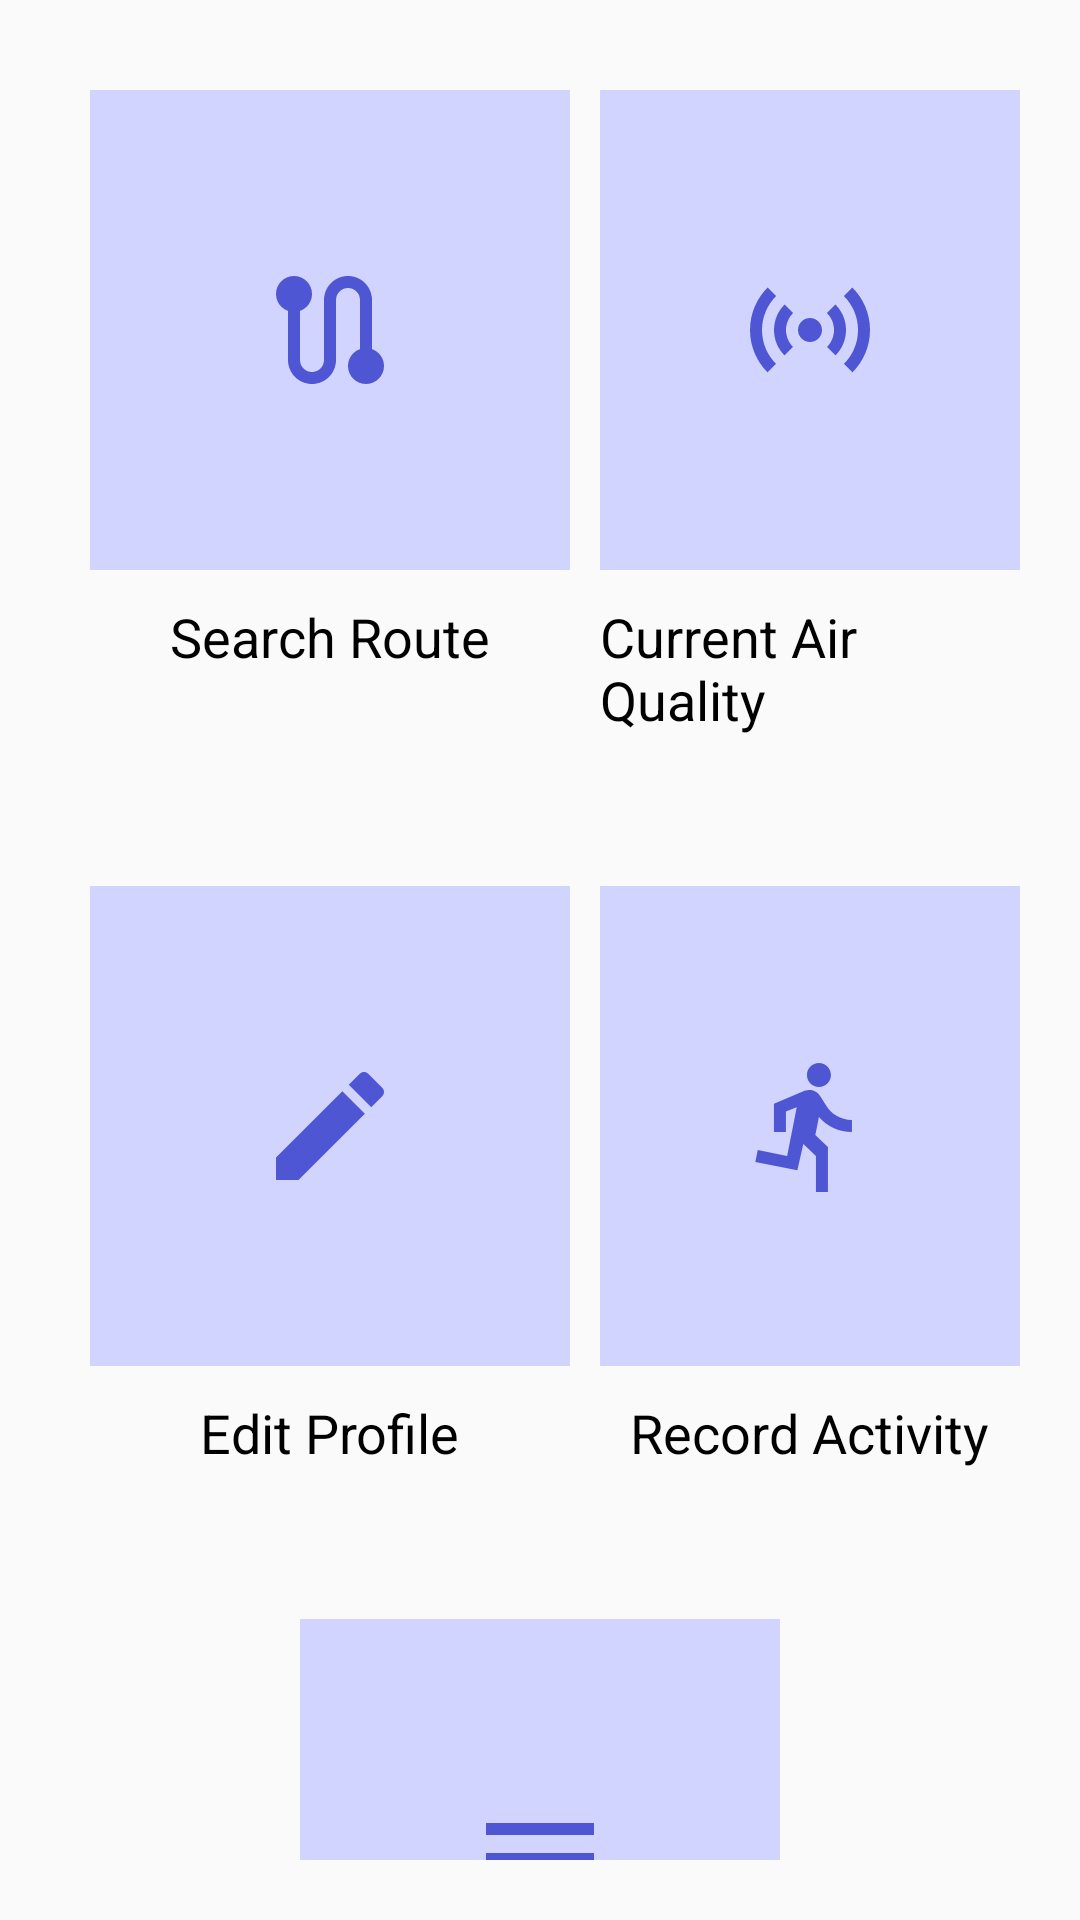

Android layout source for this screen:
<!-- AndroidManifest.xml: application theme Theme.Test -->
<!-- res/layout/activity_home.xml -->
<?xml version="1.0" encoding="utf-8"?>
<LinearLayout xmlns:android="http://schemas.android.com/apk/res/android"
    xmlns:app="http://schemas.android.com/apk/res-auto"
    xmlns:tools="http://schemas.android.com/tools"
    android:layout_width="match_parent"
    android:layout_height="match_parent"
    tools:context=".HomeActivity"
    android:gravity="center_vertical"
    android:background="#fafafa"
    android:orientation="vertical">

    <LinearLayout
        android:layout_width="match_parent"
        android:layout_height="wrap_content"
        android:gravity="center_horizontal"
        android:padding="20dp">
        <LinearLayout
            android:layout_width="wrap_content"
            android:layout_height="wrap_content"
            android:orientation="vertical"
            android:gravity="center_horizontal">
        <ImageButton
            android:id="@+id/ib1"
            android:layout_width="160dp"
            android:layout_height="160dp"
            android:background="#D1D4FF"
            android:layout_margin="10dp"
            android:src="@drawable/baseline_route_24" />
            <TextView
                android:layout_width="wrap_content"
                android:layout_height="wrap_content"
                android:textColor="@color/black"
                android:text="Search Route"
                android:textSize="18sp"/>
        </LinearLayout>

        <LinearLayout
            android:layout_width="wrap_content"
            android:layout_height="wrap_content"
            android:orientation="vertical"
            android:gravity="center_horizontal">
        <ImageButton
            android:id="@+id/ib2"
            android:layout_width="160dp"
            android:layout_height="160dp"
            android:background="#D1D4FF"
            android:layout_margin="10dp"
            android:src="@drawable/baseline_sensors_24" />
            <TextView
                android:layout_width="wrap_content"
                android:layout_height="wrap_content"
                android:textColor="@color/black"
                android:text="Current Air Quality"
                android:textSize="18sp"/>
        </LinearLayout>
    </LinearLayout>

    <LinearLayout
        android:layout_width="match_parent"
        android:layout_height="wrap_content"
        android:orientation="horizontal"
        android:gravity="center_horizontal"
        android:padding="20dp">
        <LinearLayout
            android:layout_width="wrap_content"
            android:layout_height="wrap_content"
            android:orientation="vertical"
            android:gravity="center_horizontal">
        <ImageButton
            android:layout_width="160dp"
            android:layout_height="160dp"
            android:id="@+id/ib3"
            android:background="#D1D4FF"
            android:layout_margin="10dp"
            android:src="@drawable/baseline_edit_24" />
            <TextView
                android:layout_width="wrap_content"
                android:layout_height="wrap_content"
                android:textColor="@color/black"
                android:text="Edit Profile"
                android:textSize="18sp"/>
        </LinearLayout>

        <LinearLayout
            android:id="@+id/recordActivity"
            android:layout_width="wrap_content"
            android:layout_height="wrap_content"
            android:orientation="vertical"
            android:gravity="center_horizontal">
        <ImageButton
            android:layout_width="160dp"
            android:layout_height="160dp"
            android:id="@+id/ib4"
            android:background="#D1D4FF"
            android:layout_margin="10dp"
            android:src="@drawable/baseline_directions_run_24" />
            <TextView
                android:layout_width="wrap_content"
                android:layout_height="wrap_content"
                android:textColor="@color/black"
                android:text="Record Activity"
                android:textSize="18sp"/>
    </LinearLayout>

</LinearLayout>
    <LinearLayout
        android:layout_width="match_parent"
        android:layout_height="wrap_content"
        android:orientation="horizontal"
        android:gravity="center_horizontal"
        android:padding="20dp">
    <LinearLayout
        android:layout_width="wrap_content"
        android:layout_height="wrap_content"
        android:orientation="vertical"
        android:gravity="center_horizontal">
    <ImageButton
        android:id="@+id/ib5"
        android:layout_width="160dp"
        android:layout_height="160dp"
        android:layout_margin="10dp"
        android:background="#D1D4FF"
        android:src="@drawable/baseline_notes_24" />
        <TextView
            android:layout_width="wrap_content"
            android:layout_height="wrap_content"
            android:textColor="@color/black"
            android:text="Past Activities"
            android:textSize="18sp"/>
    </LinearLayout>
</LinearLayout>
</LinearLayout>
<!-- resources referenced by this layout -->
<resources>
  <color name="black">#FF000000</color>
  <!-- drawable baseline_directions_run_24 (drawable) -->
  <vector android:autoMirrored="true" android:height="48dp"
      android:tint="#4F56D3" android:viewportHeight="24"
      android:viewportWidth="24" android:width="48dp" xmlns:android="http://schemas.android.com/apk/res/android">
      <path android:fillColor="@android:color/white" android:pathData="M13.49,5.48c1.1,0 2,-0.9 2,-2s-0.9,-2 -2,-2 -2,0.9 -2,2 0.9,2 2,2zM9.89,19.38l1,-4.4 2.1,2v6h2v-7.5l-2.1,-2 0.6,-3c1.3,1.5 3.3,2.5 5.5,2.5v-2c-1.9,0 -3.5,-1 -4.3,-2.4l-1,-1.6c-0.4,-0.6 -1,-1 -1.7,-1 -0.3,0 -0.5,0.1 -0.8,0.1l-5.2,2.2v4.7h2v-3.4l1.8,-0.7 -1.6,8.1 -4.9,-1 -0.4,2 7,1.4z"/>
  </vector>
  <!-- drawable baseline_edit_24 (drawable) -->
  <vector android:height="48dp" android:tint="#4F56D3"
      android:viewportHeight="24" android:viewportWidth="24"
      android:width="48dp" xmlns:android="http://schemas.android.com/apk/res/android">
      <path android:fillColor="@android:color/white" android:pathData="M3,17.25V21h3.75L17.81,9.94l-3.75,-3.75L3,17.25zM20.71,7.04c0.39,-0.39 0.39,-1.02 0,-1.41l-2.34,-2.34c-0.39,-0.39 -1.02,-0.39 -1.41,0l-1.83,1.83 3.75,3.75 1.83,-1.83z"/>
  </vector>
  <!-- drawable baseline_notes_24 (drawable) -->
  <vector android:autoMirrored="true" android:height="48dp"
      android:tint="#4F56D3" android:viewportHeight="24"
      android:viewportWidth="24" android:width="48dp" xmlns:android="http://schemas.android.com/apk/res/android">
      <path android:fillColor="@android:color/white" android:pathData="M3,18h12v-2L3,16v2zM3,6v2h18L21,6L3,6zM3,13h18v-2L3,11v2z"/>
  </vector>
  <!-- drawable baseline_route_24 (drawable) -->
  <vector android:height="48dp" android:tint="#4F56D3"
      android:viewportHeight="24" android:viewportWidth="24"
      android:width="48dp" xmlns:android="http://schemas.android.com/apk/res/android">
      <path android:fillColor="@android:color/white" android:pathData="M19,15.18V7c0,-2.21 -1.79,-4 -4,-4s-4,1.79 -4,4v10c0,1.1 -0.9,2 -2,2s-2,-0.9 -2,-2V8.82C8.16,8.4 9,7.3 9,6c0,-1.66 -1.34,-3 -3,-3S3,4.34 3,6c0,1.3 0.84,2.4 2,2.82V17c0,2.21 1.79,4 4,4s4,-1.79 4,-4V7c0,-1.1 0.9,-2 2,-2s2,0.9 2,2v8.18c-1.16,0.41 -2,1.51 -2,2.82c0,1.66 1.34,3 3,3s3,-1.34 3,-3C21,16.7 20.16,15.6 19,15.18z"/>
  </vector>
  <!-- drawable baseline_sensors_24 (drawable) -->
  <vector android:height="48dp" android:tint="#4F56D3"
      android:viewportHeight="24" android:viewportWidth="24"
      android:width="48dp" xmlns:android="http://schemas.android.com/apk/res/android">
      <path android:fillColor="@android:color/white" android:pathData="M7.76,16.24C6.67,15.16 6,13.66 6,12s0.67,-3.16 1.76,-4.24l1.42,1.42C8.45,9.9 8,10.9 8,12c0,1.1 0.45,2.1 1.17,2.83L7.76,16.24zM16.24,16.24C17.33,15.16 18,13.66 18,12s-0.67,-3.16 -1.76,-4.24l-1.42,1.42C15.55,9.9 16,10.9 16,12c0,1.1 -0.45,2.1 -1.17,2.83L16.24,16.24zM12,10c-1.1,0 -2,0.9 -2,2s0.9,2 2,2s2,-0.9 2,-2S13.1,10 12,10zM20,12c0,2.21 -0.9,4.21 -2.35,5.65l1.42,1.42C20.88,17.26 22,14.76 22,12s-1.12,-5.26 -2.93,-7.07l-1.42,1.42C19.1,7.79 20,9.79 20,12zM6.35,6.35L4.93,4.93C3.12,6.74 2,9.24 2,12s1.12,5.26 2.93,7.07l1.42,-1.42C4.9,16.21 4,14.21 4,12S4.9,7.79 6.35,6.35z"/>
  </vector>
  <style name="Theme.Test" parent="Theme.MaterialComponents.DayNight.DarkActionBar">
          
          <item name="colorPrimary">@color/primary</item>
          <item name="colorPrimaryVariant">@color/black</item>
          <item name="colorOnPrimary">@color/white</item>
          
          <item name="colorSecondary">@color/teal_200</item>
          <item name="colorSecondaryVariant">@color/teal_700</item>
          <item name="colorOnSecondary">@color/black</item>
          
          <item name="android:statusBarColor">?attr/colorPrimaryVariant</item>
          
      </style>
  <color name="primary">#4F56D3</color>
  <color name="white">#FFFFFFFF</color>
  <color name="teal_200">#FF03DAC5</color>
  <color name="teal_700">#FF018786</color>
</resources>
